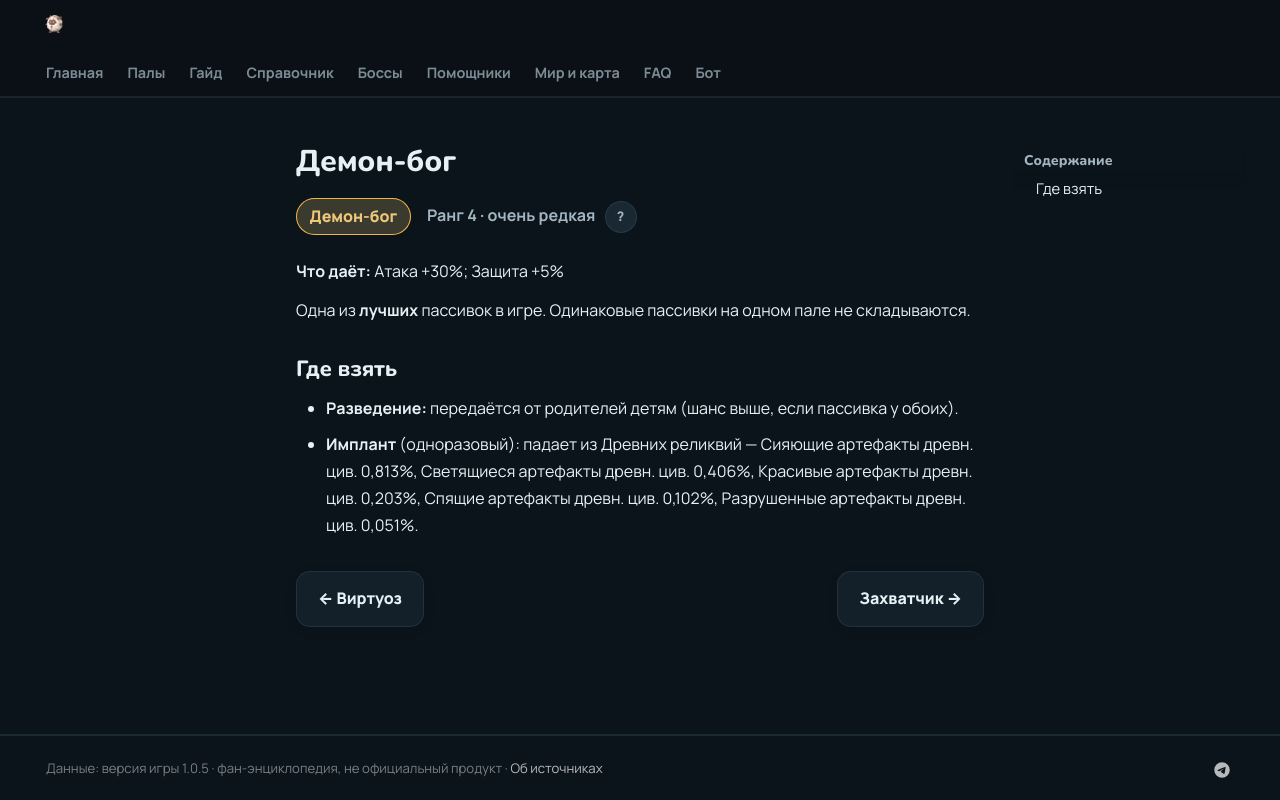

repository: 39den/palwiki · page: passivki/demon_god/index.html · generator: mkdocs

# Демон-бог

<div class="psv-hero" markdown="0"><span class="psv r-4 big">Демон-бог</span> <span class="rk">Ранг 4 · очень редкая <button class="hlp" data-tip="Ранг — насколько сильна пассивка: от −3 (вредная) до 4 (легендарная). Чем выше, тем реже встречается.">?</button></span></div>

**Что даёт:** Атака +30%; Защита +5%

Одна из **лучших** пассивок в игре. Одинаковые пассивки на одном пале не складываются.

## Где взять

- 🧬 **Разведение:** передаётся от родителей детям (шанс выше, если пассивка у обоих).
- 💉 **Имплант** (одноразовый): падает из Древних реликвий — Сияющие артефакты древн. цив. 0,813%, Светящиеся артефакты древн. цив. 0,406%, Красивые артефакты древн. цив. 0,203%, Спящие артефакты древн. цив. 0,102%, Разрушенные артефакты древн. цив. 0,051%.


<div class="pn" markdown="0"><a class="card-link" href="../../passivki/remarkable_craftsmanship/">← Виртуоз</a><a class="card-link" href="../../passivki/invader/">Захватчик →</a></div>
